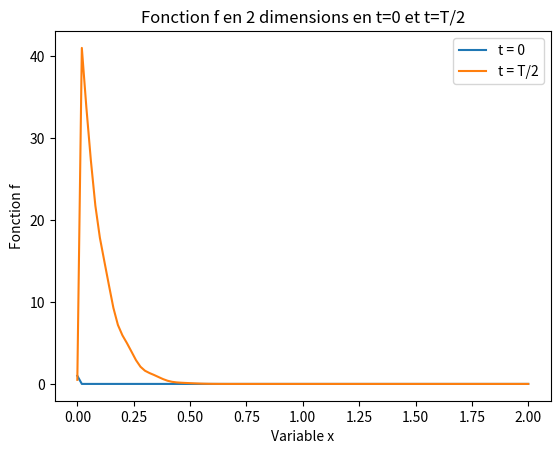

Write Python code to recreate this figure.
import numpy as np
import matplotlib.pyplot as plt

def Kronecker(j, i):
    if j == i:
        return 1
    else:
        return 0

def Crank_Nicolson(S0, r, T, N, M, x_max, x_min, sigma):
    x = np.linspace(x_min, x_max, N + 2)
    t = np.linspace(0, T, M + 2)
    deltat = T / (M + 1)
    delta_x = (x_max - x_min) / (N + 1)

    V = np.zeros(shape=(M + 2, N + 2))
    C = np.zeros(shape=(M + 2, N + 2))
    K = np.zeros((M + 2, N + 2))
    K2 = np.zeros(shape=(M + 2, N + 2))

    A = np.zeros(N + 1)
    B = np.zeros(N + 1)
    D = np.zeros(N + 1)
    D2 = np.zeros(N + 1)



    for n in range(0, M+2):
        V[n, 0] = 1 / (r * T) * (1 - np.exp(-r * (T-n*deltat))) - x_min * np.exp(-r*(T-t[n]))
        V[n, N + 1] = 0

    for i in range(N + 2):
        V[M + 1, i] = np.maximum(-i * delta_x, 0)

    for n in range(0, M + 1):
        for i in range(1, N + 1):
            A[i] = - deltat * 0.25 * (-(i * r + 1/(T * delta_x)) - (sigma**2) * (i**2))
            B[i] = deltat * 0.25 * (-(i * r + 1/(T * delta_x)) + (sigma**2) * (i**2))
            D[i] = 1 + deltat * 0.5 * (sigma**2) * (i**2)
            K[n, i] = A[i] * V[n, i - 1] + B[i] * V[n, i + 1] + D[i] * V[n, i] - A[i] * V[n, i + 1] - Kronecker(1, i) * B[1] * S0

        D2[1] = D[1]
        K2[n, 1] = K[n, 1]
        for i in range(2, N + 1):
            D2[i] = D[i] - (B[i] * A[i - 1]) / D2[i - 1]
            K2[n, i] = K[n, i] - (B[i] * K2[n, i - 1]) / D2[i - 1]
        V[n + 1, N] = K2[n, N] / D2[N]
        for i in range(N - 1, 0, -1):
            V[n + 1, i] = (K2[n, i] - A[i] * V[n + 1, i + 1]) / D2[i]

    print(V)
    plt.plot(x, V[0, :], label="t = 0")
    plt.plot(x, V[M // 2, :], label="t = T/2")
    plt.xlabel('Variable x')
    plt.ylabel('Fonction f')
    plt.title('Fonction f en 2 dimensions en t=0 et t=T/2')
    plt.legend()
    plt.show()
    return V

# Paramètres
Xmin = 0
Xmax = 2
S0 = 100
K = 100
T = 1
r = 0.02
sigma = 0.3
N = 99
M = 999

# Appel de la fonction Crank_Nicolson
V = Crank_Nicolson(S0, r, T, N, M, Xmax, Xmin, sigma)
